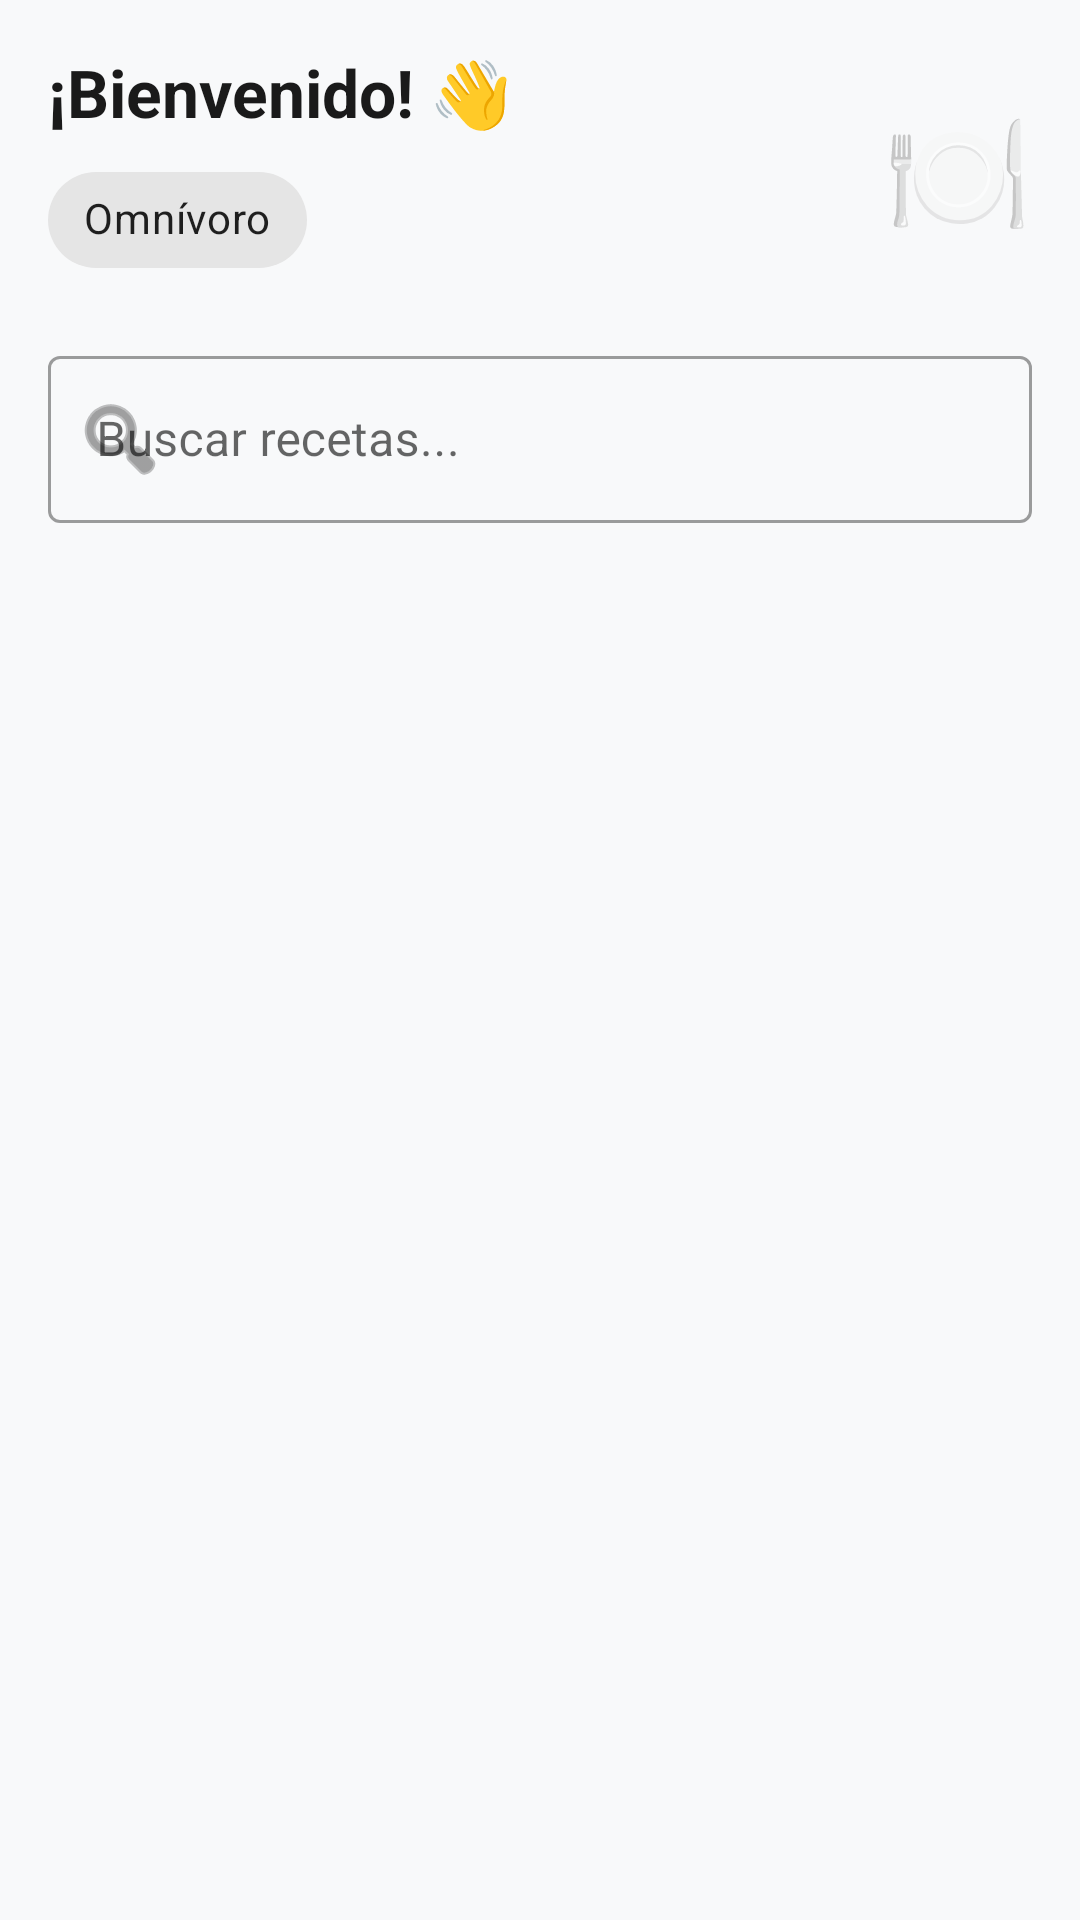

Write the Android layout XML for this screen, with the resource values it uses.
<!-- AndroidManifest.xml: application theme Theme.RecipeDiet -->
<!-- res/layout/fragment_home.xml -->
<?xml version="1.0" encoding="utf-8"?>
<androidx.coordinatorlayout.widget.CoordinatorLayout
    xmlns:android="http://schemas.android.com/apk/res/android"
    xmlns:app="http://schemas.android.com/apk/res-auto"
    android:layout_width="match_parent"
    android:layout_height="match_parent"
    android:background="@color/background">

    <com.google.android.material.appbar.AppBarLayout
        android:id="@+id/appBarLayout"
        android:layout_width="match_parent"
        android:layout_height="wrap_content"
        android:background="@color/background"
        app:elevation="0dp">

        <LinearLayout
            android:layout_width="match_parent"
            android:layout_height="wrap_content"
            android:orientation="vertical"
            android:padding="16dp">

            
            <LinearLayout
                android:layout_width="match_parent"
                android:layout_height="wrap_content"
                android:orientation="horizontal"
                android:gravity="center_vertical">

                <LinearLayout
                    android:layout_width="0dp"
                    android:layout_height="wrap_content"
                    android:layout_weight="1"
                    android:orientation="vertical">

                    <TextView
                        android:id="@+id/tvGreeting"
                        android:layout_width="wrap_content"
                        android:layout_height="wrap_content"
                        android:text="¡Bienvenido! 👋"
                        android:textSize="22sp"
                        android:textStyle="bold"
                        android:textColor="@color/text_primary" />

                    <com.google.android.material.chip.Chip
                        android:id="@+id/tvDietBadge"
                        android:layout_width="wrap_content"
                        android:layout_height="wrap_content"
                        android:layout_marginTop="4dp"
                        android:text="Omnívoro"
                        android:clickable="false"
                        android:focusable="false"
                        style="@style/Widget.MaterialComponents.Chip.Filter" />

                </LinearLayout>

                <TextView
                    android:layout_width="wrap_content"
                    android:layout_height="wrap_content"
                    android:text="🍽️"
                    android:textSize="40sp" />

            </LinearLayout>

            
            <com.google.android.material.textfield.TextInputLayout
                android:layout_width="match_parent"
                android:layout_height="wrap_content"
                android:layout_marginTop="16dp"
                android:hint="Buscar recetas..."
                app:startIconDrawable="@android:drawable/ic_menu_search"
                style="@style/Widget.MaterialComponents.TextInputLayout.OutlinedBox">

                <com.google.android.material.textfield.TextInputEditText
                    android:id="@+id/etSearch"
                    android:layout_width="match_parent"
                    android:layout_height="wrap_content"
                    android:maxLines="1"
                    android:inputType="text" />

            </com.google.android.material.textfield.TextInputLayout>

            
            <androidx.recyclerview.widget.RecyclerView
                android:id="@+id/rvCategories"
                android:layout_width="match_parent"
                android:layout_height="56dp"
                android:layout_marginTop="12dp"
                android:clipToPadding="false"
                android:paddingStart="0dp"
                android:paddingEnd="8dp" />

            
            <TextView
                android:id="@+id/tvRecipeCount"
                android:layout_width="wrap_content"
                android:layout_height="wrap_content"
                android:layout_marginTop="8dp"
                android:textSize="13sp"
                android:textColor="@color/text_secondary" />

        </LinearLayout>

    </com.google.android.material.appbar.AppBarLayout>

    
    <androidx.recyclerview.widget.RecyclerView
        android:id="@+id/rvRecipes"
        android:layout_width="match_parent"
        android:layout_height="match_parent"
        android:clipToPadding="false"
        android:paddingStart="16dp"
        android:paddingEnd="16dp"
        android:paddingBottom="80dp"
        app:layout_behavior="@string/appbar_scrolling_view_behavior" />

    <TextView
        android:id="@+id/tvEmptyState"
        android:layout_width="wrap_content"
        android:layout_height="wrap_content"
        android:layout_gravity="center"
        android:gravity="center"
        android:text="🔍\n\nNo se encontraron recetas\npara tu búsqueda"
        android:textSize="16sp"
        android:textColor="@color/text_secondary"
        android:visibility="gone" />

</androidx.coordinatorlayout.widget.CoordinatorLayout>
<!-- resources referenced by this layout -->
<resources>
  <color name="background">#F8F9FA</color>
  <color name="text_primary">#1A1A1A</color>
  <color name="text_secondary">#6B7280</color>
  <style name="Theme.RecipeDiet" parent="Theme.MaterialComponents.DayNight.DarkActionBar">
          <item name="colorPrimary">@color/primary</item>
          <item name="colorPrimaryVariant">@color/primary_variant</item>
          <item name="colorOnPrimary">@color/on_primary</item>
          <item name="colorSecondary">@color/secondary</item>
          <item name="colorSecondaryVariant">@color/secondary_variant</item>
          <item name="colorOnSecondary">@color/on_secondary</item>
          <item name="android:statusBarColor" tools:targetApi="l">?attr/colorPrimaryVariant</item>
          <item name="android:colorBackground">@color/background</item>
          <item name="colorSurface">@color/surface</item>
          <item name="windowActionBar">false</item>
          <item name="windowNoTitle">true</item>
      </style>
  <color name="primary">#2E7D32</color>
  <color name="primary_variant">#1B5E20</color>
  <color name="on_primary">#FFFFFF</color>
  <color name="secondary">#F57C00</color>
  <color name="secondary_variant">#E65100</color>
  <color name="on_secondary">#FFFFFF</color>
  <color name="surface">#FFFFFF</color>
</resources>
